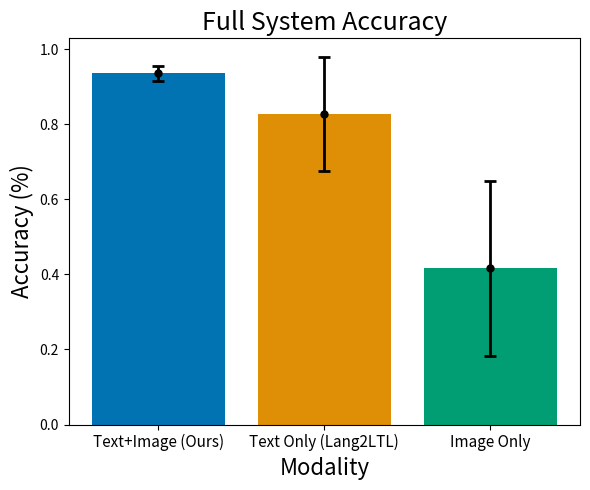
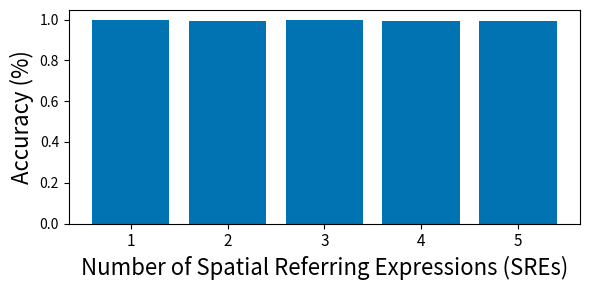
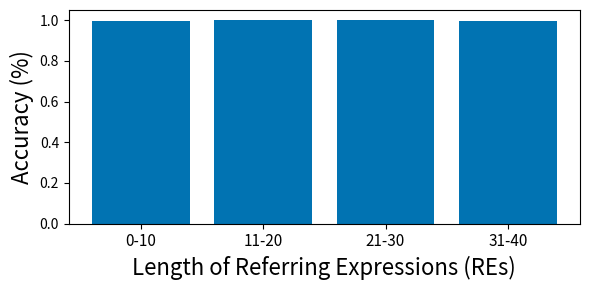

Write Python code to recreate these figures, in order.
import numpy as np
import scipy.stats as stats
import matplotlib.pyplot as plt
import seaborn as sns

# Avoid Type 3 fonts
plt.rcParams['pdf.fonttype'] = 42
plt.rcParams['ps.fonttype'] = 42


def compute_ci_interval(data, confience=0.95):
	# Sample data
	data = np.array(data)

	# Sample mean and standard error
	mean = np.mean(data)
	std_error = stats.sem(data)  # standard error of the mean

	# Compute the 95% confidence interval; use t-distribution since sample size < 30
	confidence = confience
	n = len(data)
	t_critical = stats.t.ppf((1 + confidence) / 2, df=n-1)  # t-critical value for 95% CI

	margin_of_error = t_critical * std_error
	# confidence_interval = (mean - margin_of_error, mean + margin_of_error)
	return mean, margin_of_error


def plot_full_sys_acc():
	# Full system accuracy plot
	methods = ['Text+Image (Ours)', 'Text Only (Lang2LTL)', 'Image Only']

	accuracies_per_sys = [
		[
			0.9917355372, 0.9908172635, 0.9898989899, 0.9917355372, 0.940312213,
			0.9632690542, 0.9678604224, 0.9595959596, 0.9834710744, 0.9550045914,
			0.9008264463, 0.8870523416, 0.8870523416, 0.8925619835, 0.870523416,
			0.9072543618, 0.9182736455, 0.9127640037, 0.927456382, 0.867768595
		],
		[
			0.8916437098,
			0.8668503214,
			0.6859504132,
			0.867768595
		],
		[
			0.4719926538,
			0.4380165289,
			0.2084481175,
			0.54912764
		]
	]

	means, margins = [], []
	for accuracies in accuracies_per_sys:
		mean, margin = compute_ci_interval(accuracies)
		means.append(mean)
		margins.append(margin)

	fig = plt.figure(figsize=(6,5))
	plt.bar(x=methods, height=means, color=sns.color_palette('colorblind'))
	plt.errorbar(methods, means, yerr=margins, color="k", fmt='.', elinewidth=2,capthick=2, ms=10, capsize=4)
	plt.title("Full System Accuracy", fontsize=18)
	plt.xlabel("Modality", fontsize=16)
	plt.ylabel("Accuracy (%)", fontsize=16)
	plt.xticks(fontsize=11)
	fig.tight_layout()
	fig.savefig("full_sys_acc.pdf")


def plot_srer_acc():
	# SRER accuracy plot
	bins_props = ['1', '2', '3', '4', '5']
	acc_props = [0.9969465648854962, 0.9947887323943662, 0.9967980295566502, 0.99321608040201, 0.9920398009950249]

	fig = plt.figure(figsize=(6,3))
	plt.bar(x=bins_props, height=acc_props, color=sns.color_palette('colorblind')[0])
	plt.xlabel("Number of Spatial Referring Expressions (SREs)", fontsize=16)
	plt.ylabel("Accuracy (%)", fontsize=16)
	plt.xticks(fontsize=11)
	fig.tight_layout()
	fig.savefig("srer_acc.pdf")


def plot_reg_acc():
	# REG accuracy plot
	bins_reg = ['0-10', '11-20', '21-30', '31-40']
	acc_dict = {3: 1.0, 4: 1.0, 5: 0.9996715388405321, 6: 1.0, 7: 1.0, 8: 0.9831536388140162, 9: 1.0, 10: 1.0, 11: 1.0, 12: 1.0, 13: 1.0, 14: 1.0, 15: 1.0, 16: 1.0, 17: 1.0, 18: 1.0, 19: 1.0, 20: 0.9970760233918129, 21: 1.0, 22: 1.0, 23: 1.0, 24: 1.0, 25: 0.9983974358974359, 26: 1.0, 28: 1.0, 29: 1.0, 30: 1.0, 31: 1.0, 32: 1.0, 33: 1.0, 35: 1.0, 36: 1.0, 37: 0.9807692307692307}
	acc_reg = []
	for x in bins_reg:
		start, end = eval(x.split('-')[0]), eval(x.split('-')[1])
		total, count = 0, 0
		for y in range(start, end+1):
			if y in acc_dict:
				total += acc_dict[y]
				count += 1
		acc_reg.append(total/count)

	fig = plt.figure(figsize=(6,3))
	plt.bar(x=bins_reg, height=acc_reg, color=sns.color_palette('colorblind')[0])
	plt.xlabel("Length of Referring Expressions (REs)", fontsize=16)
	plt.ylabel("Accuracy (%)", fontsize=16)
	plt.xticks(fontsize=11)
	fig.tight_layout()
	fig.savefig("reg_acc.pdf")


if __name__ == "__main__":
	plot_full_sys_acc()
	plot_srer_acc()
	plot_reg_acc()
